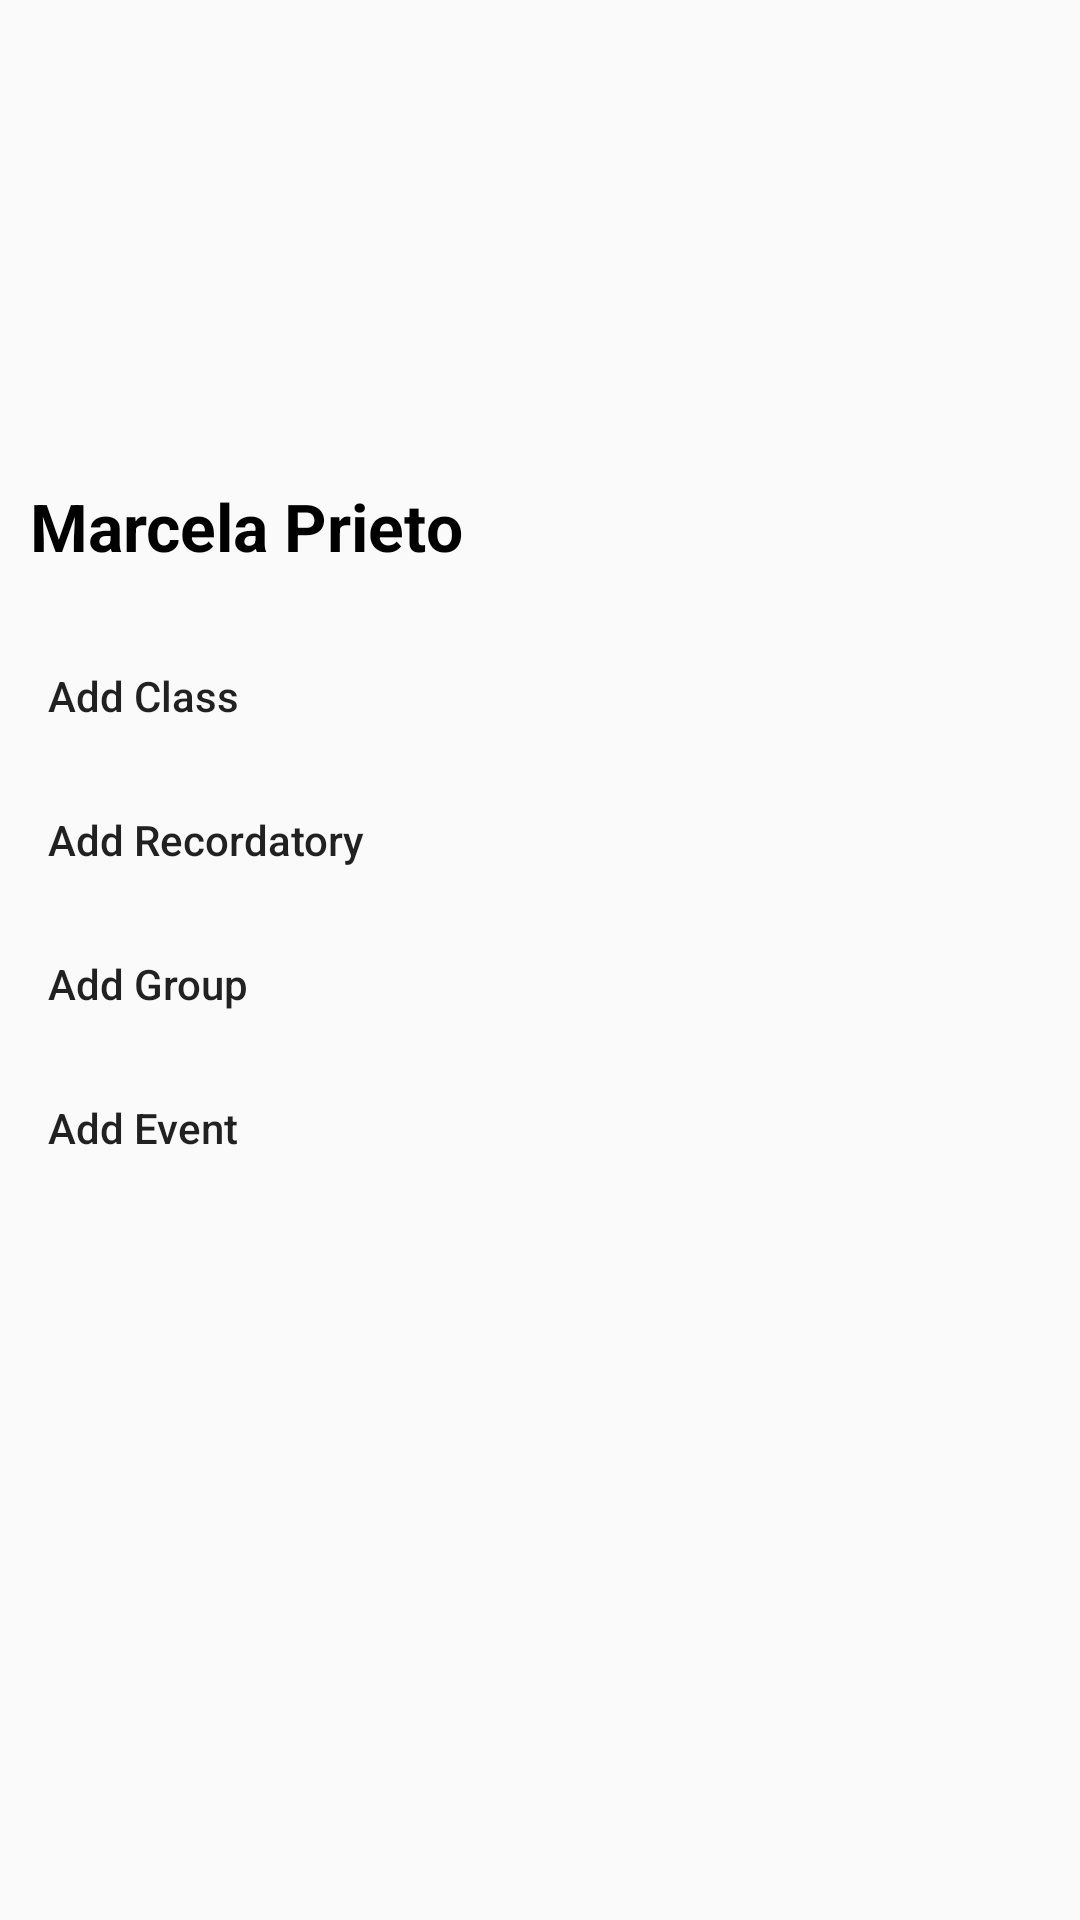

Produce the Android XML layout that renders to this screen, including the resource entries it uses.
<!-- AndroidManifest.xml: application theme Theme_3 -->
<!-- res/layout/navdraw.xml -->
<?xml version="1.0" encoding="utf-8"?>
    <android.support.design.widget.NavigationView
        xmlns:android="http://schemas.android.com/apk/res/android"
        xmlns:app="http://schemas.android.com/apk/res-auto"
        android:layout_height="match_parent"
        android:layout_width="wrap_content"
        android:id="@+id/naview"
        android:layout_gravity="start"
        app:headerLayout="@layout/header_navegation_drawer"
        app:menu="@menu/menu_nav_drawer"
        >
    </android.support.design.widget.NavigationView>
<!-- res/layout/header_navegation_drawer.xml (included above) -->
<?xml version="1.0" encoding="utf-8"?>
<FrameLayout xmlns:android="http://schemas.android.com/apk/res/android"
    android:layout_width="match_parent"
    android:layout_height="match_parent">

    <ImageView
        android:layout_width="match_parent"
        android:layout_height="200dp"
        android:src="@drawable/horario_icono"
        android:scaleType="centerCrop"
        />

    <TextView
        android:layout_width="wrap_content"
        android:layout_height="wrap_content"
        android:text="Marcela Prieto"
        android:textColor="#000"
        android:textStyle="bold"
        android:textAppearance="@style/TextAppearance.AppCompat.Large"
        android:layout_gravity="bottom"
        android:layout_marginBottom="10dp"
        android:layout_marginLeft="10dp"/>


</FrameLayout>
<!-- resources referenced by this layout -->
<resources>
  <style name="Theme_3" parent="Theme.AppCompat.Light.NoActionBar">
          
          <item name="colorPrimary">#9C27B0</item>
          <item name="colorPrimaryDark">#6a0080</item>
          <item name="colorAccent">#d05ce3</item>
      </style>
</resources>
